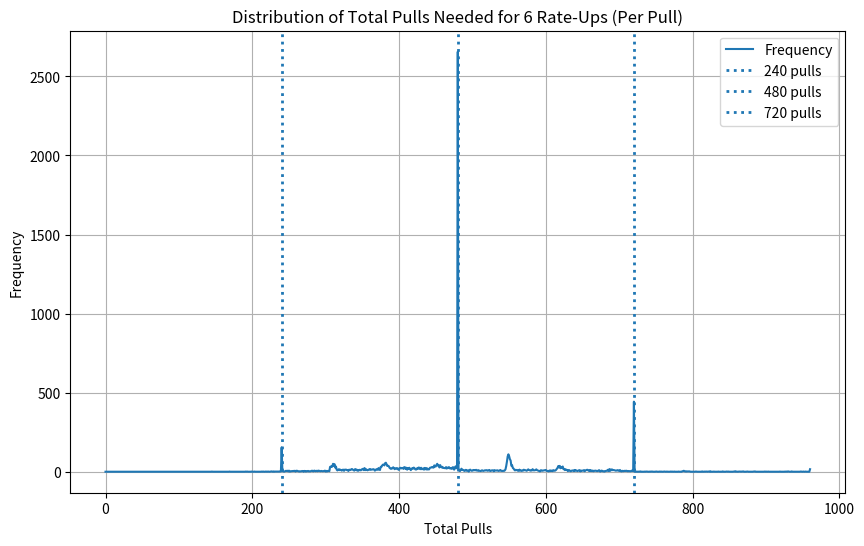
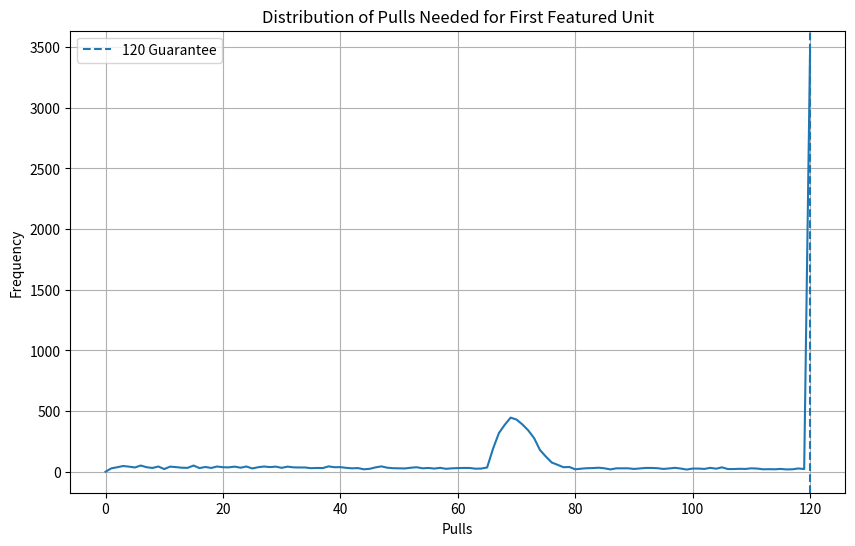

Here is the Python script that generated these plots, in order:
import random
import statistics
import numpy as np
import matplotlib.pyplot as plt

# --------------------
# Base rates and constants
# --------------------
BASE_SIX_STAR_RATE = 0.008
PITY_START = 66
PITY_INCREMENT = 0.05
MAX_PITY = 80

GUARANTEE_120 = 120
RATE_UP_240 = 240

BASE_FIVE_STAR_RATE = 0.08
BASE_FOUR_STAR_RATE = 0.912

# --------------------
# ARSENAL TICKETS
# --------------------
TICKETS_SIX_STAR = 2000
TICKETS_FIVE_STAR = 200
TICKETS_FOUR_STAR = 20

# --------------------
# Simulation parameters
# --------------------
TARGET_RATE_UPS = 6
EXPERIMENTS = 10000

# --------------------
# 6★ chance function with pity
# --------------------
def six_star_chance(pity):
    if pity < PITY_START:
        return BASE_SIX_STAR_RATE
    return min(1.0, BASE_SIX_STAR_RATE + (pity - 65) * PITY_INCREMENT)

# --------------------
# Run a single experiment
# --------------------
def run_experiment():
    pulls = 0
    six_star_pity = 0
    five_star_pity = 0
    rate_up_count = 0
    tickets_total = 0

    first_rate_up_pull = None
    tickets_at_first_rate_up = None
    off_banner_before_first = 0
    hit_120_guarantee = False

    while rate_up_count < TARGET_RATE_UPS:
        pulls += 1
        if pulls == 120:
            tickets_at_120 = tickets_total
        six_star_pity += 1
        five_star_pity += 1

        current_six_star_rate = six_star_chance(six_star_pity)
        remaining_rate = 1.0 - current_six_star_rate
        current_five_star_rate = BASE_FIVE_STAR_RATE * remaining_rate

        guaranteed_5_star = five_star_pity == 10
        roll = random.random()

        # --- Hard pity ---
        if six_star_pity >= MAX_PITY:
            six_star_pity = 0
            five_star_pity = 0
            tickets_total += TICKETS_SIX_STAR
            if random.random() < 0.5:
                rate_up_count += 1
                if first_rate_up_pull is None:
                    first_rate_up_pull = pulls
                    tickets_at_first_rate_up = tickets_total
            else:
                if first_rate_up_pull is None:
                    off_banner_before_first += 1
            continue

        # --- 240 guaranteed ---
        if pulls % RATE_UP_240 == 0:
            rate_up_count += 1
            tickets_total += 0 # NO TICKETS GAINED FOR POTENTIAL TOKEN
            six_star_pity = 0
            five_star_pity = 0
            if first_rate_up_pull is None:
                first_rate_up_pull = pulls
                tickets_at_first_rate_up = tickets_total
            continue

        # --- 120 guaranteed first ---
        if pulls >= GUARANTEE_120 and rate_up_count == 0:
            rate_up_count += 1
            tickets_total += TICKETS_SIX_STAR
            six_star_pity = 0
            five_star_pity = 0
            first_rate_up_pull = pulls
            tickets_at_first_rate_up = tickets_total
            hit_120_guarantee = True
            continue

        # --- Normal roll ---
        if roll < current_six_star_rate:
            six_star_pity = 0
            five_star_pity = 0
            tickets_total += TICKETS_SIX_STAR
            if random.random() < 0.5:
                rate_up_count += 1
                if first_rate_up_pull is None:
                    first_rate_up_pull = pulls
                    tickets_at_first_rate_up = tickets_total
            else:
                if first_rate_up_pull is None:
                    off_banner_before_first += 1

        elif roll < current_six_star_rate + current_five_star_rate or guaranteed_5_star:
            five_star_pity = 0
            tickets_total += TICKETS_FIVE_STAR
        else:
            tickets_total += TICKETS_FOUR_STAR

    return pulls, tickets_total, first_rate_up_pull, tickets_at_first_rate_up, off_banner_before_first, hit_120_guarantee, tickets_at_120

# --------------------
# Main simulation
# --------------------
def main():
    pulls_list = []
    tickets_list = []
    first_rate_up_pulls = []
    first_rate_up_tickets = []
    off_banner_counts = []
    count_120_guarantee = 0
    tickets_at_120_guarantee = []

    for _ in range(EXPERIMENTS):
        p, t, fr, fr_t, off, g120, t120 = run_experiment()
        pulls_list.append(p)
        tickets_list.append(t)
        first_rate_up_pulls.append(fr)
        first_rate_up_tickets.append(fr_t)
        off_banner_counts.append(off)
        if g120:
            count_120_guarantee += 1
            tickets_at_120_guarantee.append(t120)

    # --------------------
    # Core statistics
    # --------------------
    best = min(pulls_list)
    worst = max(pulls_list)
    avg = sum(pulls_list) / len(pulls_list)
    median_pulls = statistics.median(pulls_list)
    p5 = int(np.percentile(pulls_list, 5))
    p95 = int(np.percentile(pulls_list, 95))

    median_pulls_int = int(median_pulls)
    tickets_at_median_6_rateups = [
        tickets
        for pull, tickets in zip(pulls_list, tickets_list)
        if pull == median_pulls_int
    ]
    median_6_rateup_tickets = sum(tickets_at_median_6_rateups) / len(tickets_at_median_6_rateups)

    avg_first_rate_up = sum(first_rate_up_pulls) / len(first_rate_up_pulls)
    at_most_80_first_rate_up = sum(
        1 for x in first_rate_up_pulls if x <= 80
    )

    median_first_rate_up_pulls = int(statistics.median(first_rate_up_pulls))
    tickets_at_median_first_rate_up = [
        tickets
        for pull, tickets in zip(first_rate_up_pulls, first_rate_up_tickets)
        if pull == median_first_rate_up_pulls
    ]
    median_first_rate_up_tickets = sum(tickets_at_median_first_rate_up) / len(tickets_at_median_first_rate_up)

    avg_tickets_120 = (
        sum(tickets_at_120_guarantee) / len(tickets_at_120_guarantee)
        if tickets_at_120_guarantee else 0
    )

    # Off-banner stats
    first_hit = sum(1 for x in off_banner_counts if x == 0)
    one = sum(1 for x in off_banner_counts if x == 1)
    two = sum(1 for x in off_banner_counts if x == 2)
    three_plus = sum(1 for x in off_banner_counts if x >= 3)

    # --------------------
    # Print results
    # --------------------
    print("========== RESULTS ==========")
    print(f"Best Luck Scenario (minimum pulls): {best}")
    print(f"Worst Luck Scenario (maximum pulls): {worst}")
    print(f"Average pulls needed for 6 rate-ups: {avg:.2f}")
    print(f"Median pulls for 6 rate-ups: {median_pulls}")
    print(f"5th percentile pulls: {p5}")
    print(f"95th percentile pulls: {p95}")
    print(f"Arsenal tickets at median pulls for 6 rate-ups: {median_6_rateup_tickets}")
    print(f"Number of weapon rolls possible at median: {median_6_rateup_tickets/1980*10:.2f}")

    print(f"\nAverage pulls for FIRST rate-up: {avg_first_rate_up:.2f}")
    print(f"Median pulls for FIRST rate-up: {median_first_rate_up_pulls}")
    print(f"Arsenal tickets for median FIRST rate-up: {median_first_rate_up_tickets}")
    print(f"Number of weapon rolls possible at median: {median_first_rate_up_tickets/1980*10:.2f}")
    print(f"Number of experiments hitting 120-pull guarantee: {count_120_guarantee}")
    print(f"Average arsenal tickets when hitting 120-pull guarantee: {avg_tickets_120:.2f}")
    print(f"Number of weapon rolls possible at average (120 guarantee): {avg_tickets_120/1980*10:.2f}")
    print(f"Number of experiments using at most 80 pulls to get at least one rate-up: {at_most_80_first_rate_up}")

    print("\nOff-banner statistics before first rate-up:")
    print(f"  First rate-up on first 6★: {first_hit}")
    print(f"  1 off-banner before first rate-up: {one}")
    print(f"  2 off-banners before first rate-up: {two}")
    print(f"  3 or more off-banners before first rate-up: {three_plus}")

    # --------------------
    # SMOOTH LINE GRAPHS (per integer)
    # --------------------
    counts = np.bincount(pulls_list)
    x = np.arange(len(counts))

    plt.figure(figsize=(10,6))
    plt.plot(x, counts, label="Frequency")

    # --- Dotted milestone lines ---
    for milestone in [240, 480, 720]:
        plt.axvline(
            milestone,
            linestyle=":",
            linewidth=2,
            label=f"{milestone} pulls"
        )

    plt.xlabel("Total Pulls")
    plt.ylabel("Frequency")
    plt.title("Distribution of Total Pulls Needed for 6 Rate-Ups (Per Pull)")
    plt.legend()
    plt.grid(True)
    plt.show()


    counts = np.bincount(first_rate_up_pulls)
    x = np.arange(len(counts))

    plt.figure(figsize=(10,6))
    plt.plot(x, counts)
    plt.axvline(120, linestyle='--', label='120 Guarantee')
    plt.xlabel("Pulls")
    plt.ylabel("Frequency")
    plt.title("Distribution of Pulls Needed for First Featured Unit")
    plt.legend()
    plt.grid(True)
    plt.show()


if __name__ == "__main__":
    main()
